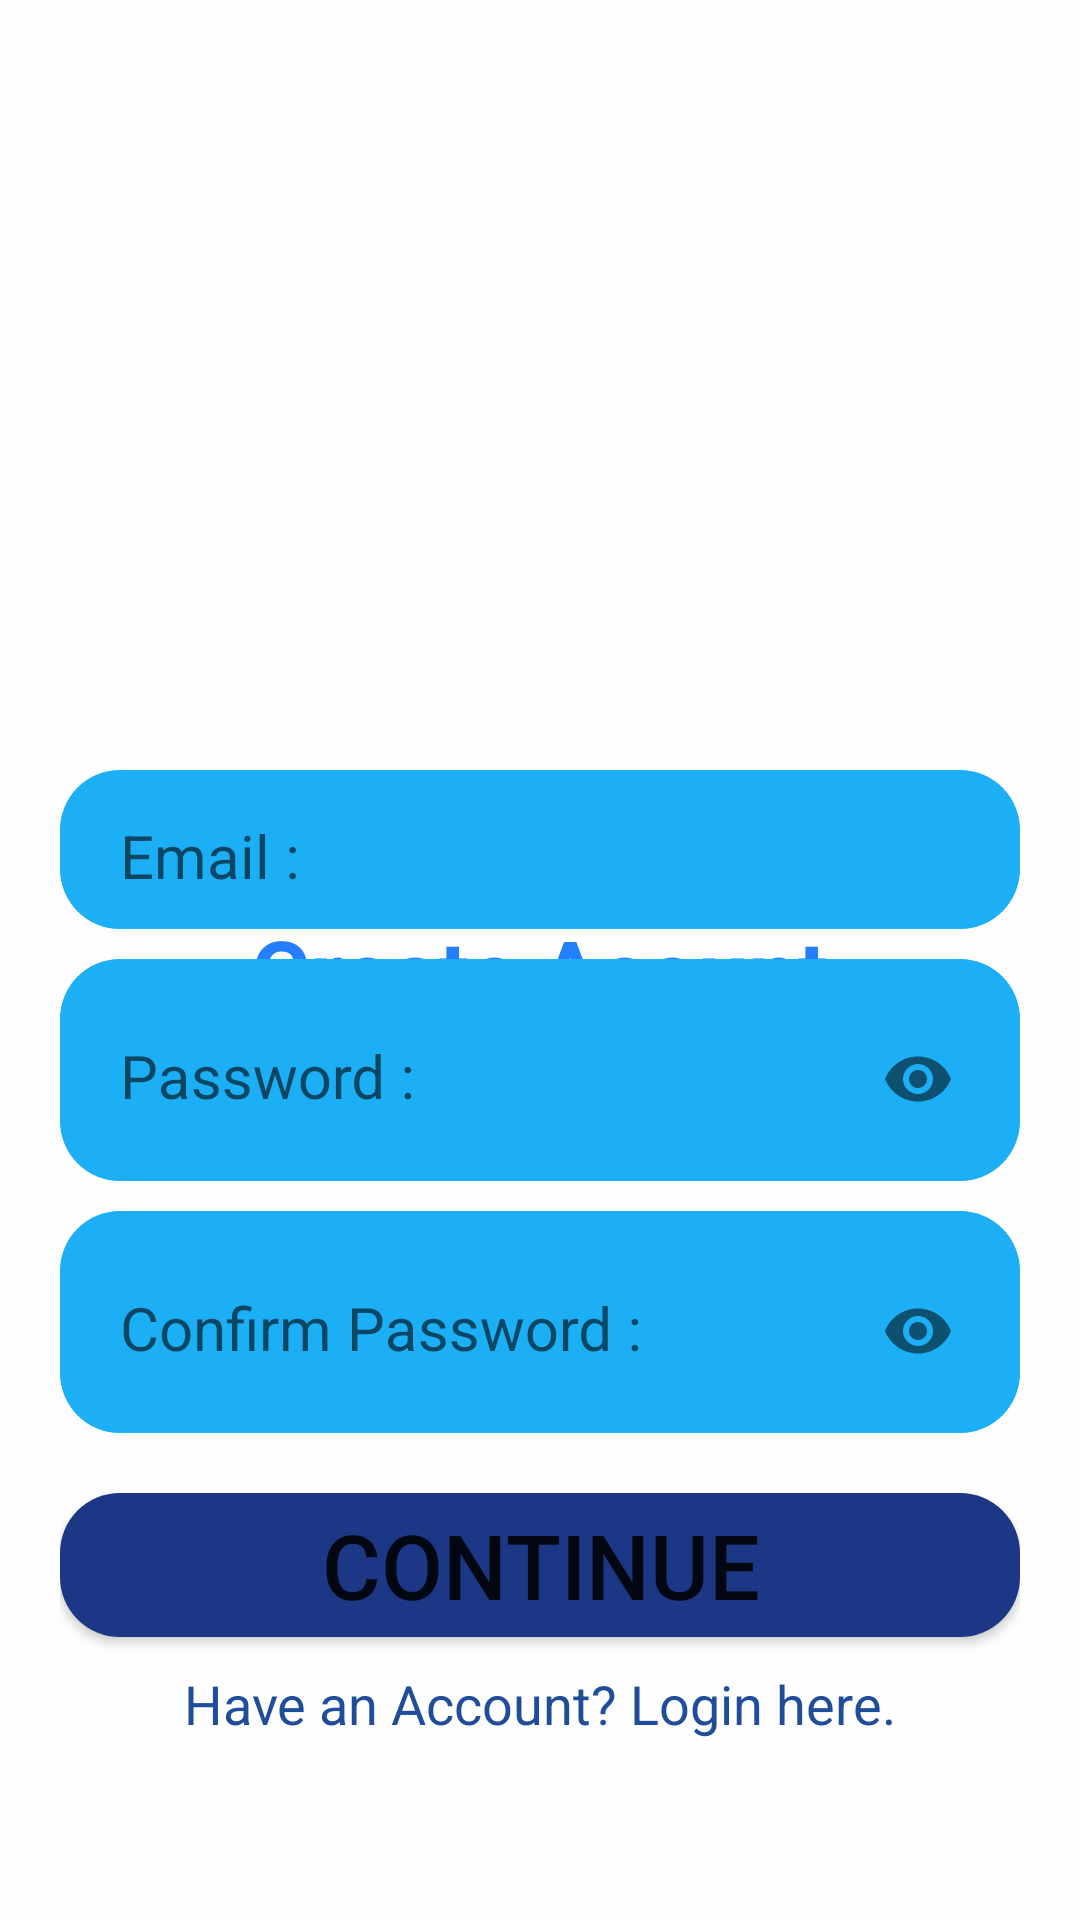

Layout XML and referenced resources for this Android screen:
<!-- AndroidManifest.xml: application theme Theme.EmailVerification -->
<!-- res/layout/activity_main.xml -->
<?xml version="1.0" encoding="utf-8"?>
<androidx.constraintlayout.widget.ConstraintLayout xmlns:android="http://schemas.android.com/apk/res/android"
    xmlns:app="http://schemas.android.com/apk/res-auto"
    xmlns:tools="http://schemas.android.com/tools"
    android:id="@+id/main"
    android:layout_width="match_parent"
    android:layout_height="match_parent"
    android:background="#FEFEFE"
    tools:context=".authentication.MainActivity">

    <LinearLayout
        android:layout_width="match_parent"
        android:layout_height="match_parent"
        android:layout_marginHorizontal="20dp"
        android:layout_marginVertical="40dp"
        android:orientation="vertical"
        app:layout_constraintBottom_toBottomOf="parent"
        app:layout_constraintEnd_toEndOf="parent"
        app:layout_constraintStart_toStartOf="parent"
        app:layout_constraintTop_toTopOf="parent">

        <androidx.constraintlayout.widget.ConstraintLayout
            android:layout_width="match_parent"
            android:layout_height="match_parent">

            <ImageView
                android:id="@+id/imageView"
                android:layout_width="match_parent"
                android:layout_height="350dp"
                android:scaleType="fitXY"
                app:layout_constraintBottom_toTopOf="@+id/textView3"
                app:layout_constraintEnd_toEndOf="parent"
                app:layout_constraintHorizontal_bias="0.5"
                app:layout_constraintStart_toStartOf="parent"
                app:layout_constraintTop_toTopOf="parent"
                app:layout_constraintVertical_bias="0.5"
                app:srcCompat="@drawable/register" />

            <TextView
                android:id="@+id/textView3"
                android:layout_width="wrap_content"
                android:layout_height="wrap_content"
                android:text="Create Acount"
                android:textColor="#247FFE"
                android:textSize="30sp"
                android:textStyle="bold"
                app:layout_constraintBottom_toTopOf="@+id/linearLayout"
                app:layout_constraintEnd_toEndOf="parent"
                app:layout_constraintHorizontal_bias="0.5"
                app:layout_constraintStart_toStartOf="parent"
                app:layout_constraintTop_toBottomOf="@+id/imageView" />

            <LinearLayout
                android:id="@+id/linearLayout"
                android:layout_width="match_parent"
                android:layout_height="wrap_content"
                android:layout_marginBottom="20dp"
                android:orientation="vertical"
                app:layout_constraintBottom_toTopOf="@id/touserdetailspage"
                app:layout_constraintEnd_toEndOf="parent"
                app:layout_constraintStart_toStartOf="parent">

                <com.google.android.material.textfield.TextInputLayout
                    android:id="@+id/textInputLayout"
                    android:layout_width="match_parent"
                    android:layout_height="wrap_content"
                    android:background="@drawable/inpput_edittext_bg"
                    android:paddingStart="20dp"
                    android:paddingTop="5dp"
                    android:paddingRight="10dp"
                    android:paddingBottom="10dp"
                    app:counterOverflowTextAppearance="@style/TextAppearance.AppCompat.Large"
                    app:hintTextColor="#2C2C2C">

                    <com.google.android.material.textfield.TextInputEditText
                        android:id="@+id/useremail"
                        android:layout_width="match_parent"
                        android:layout_height="wrap_content"
                        android:background="@android:color/transparent"
                        android:hint="Email : "
                        android:lines="1"
                        android:maxLength="100"
                        android:maxLines="1"
                        android:singleLine="true"
                        android:textColor="#FFFFFF"
                        android:textSize="20sp" />
                </com.google.android.material.textfield.TextInputLayout>

                <com.google.android.material.textfield.TextInputLayout
                    android:id="@+id/textInputLayout2"
                    android:layout_width="match_parent"
                    android:layout_height="wrap_content"
                    android:layout_marginTop="10dp"
                    android:background="@drawable/inpput_edittext_bg"
                    android:paddingStart="20dp"
                    android:paddingTop="5dp"
                    android:paddingRight="10dp"
                    android:paddingBottom="10dp"
                    app:counterOverflowTextAppearance="@style/TextAppearance.AppCompat.Large"
                    app:hintTextColor="#2C2C2C"
                    app:passwordToggleEnabled="true">

                    <com.google.android.material.textfield.TextInputEditText
                        android:id="@+id/userPassword"
                        android:layout_width="match_parent"
                        android:layout_height="wrap_content"
                        android:background="@android:color/transparent"
                        android:hint="Password : "
                        android:inputType="textPassword"
                        android:textColor="#FFFFFF"
                        android:textSize="20sp" />
                </com.google.android.material.textfield.TextInputLayout>

                <com.google.android.material.textfield.TextInputLayout
                    android:id="@+id/textInputLayout3"
                    android:layout_width="match_parent"
                    android:layout_height="wrap_content"
                    android:layout_marginTop="10dp"
                    android:background="@drawable/inpput_edittext_bg"
                    android:paddingStart="20dp"
                    android:paddingTop="5dp"
                    android:paddingRight="10dp"
                    android:paddingBottom="10dp"
                    app:counterOverflowTextAppearance="@style/TextAppearance.AppCompat.Large"
                    app:hintTextColor="#2C2C2C"
                    app:passwordToggleEnabled="true">

                    <com.google.android.material.textfield.TextInputEditText
                        android:id="@+id/confirmPassword"
                        android:layout_width="match_parent"
                        android:layout_height="wrap_content"
                        android:background="@android:color/transparent"
                        android:hint="Confirm Password : "
                        android:inputType="textPassword"
                        android:textColor="#FFFFFF"
                        android:textSize="20sp" />
                </com.google.android.material.textfield.TextInputLayout>

                <TextView
                    android:id="@+id/errmsg"
                    android:layout_width="match_parent"
                    android:layout_height="wrap_content"
                    android:padding="3dp"
                    android:text="Error"
                    android:textAlignment="center"
                    android:textColor="#FF0000"
                    android:textSize="18sp"
                    android:visibility="gone" />
            </LinearLayout>

            <Button
                android:id="@+id/touserdetailspage"
                android:layout_width="match_parent"
                android:layout_height="wrap_content"
                android:background="@drawable/button_bg"
                android:text="Continue"
                android:textSize="30sp"
                app:layout_constraintBottom_toTopOf="@+id/loginpage"
                app:layout_constraintEnd_toEndOf="parent"
                app:layout_constraintHorizontal_bias="1.0"
                app:layout_constraintStart_toStartOf="parent" />

            <TextView
                android:id="@+id/loginpage"
                android:layout_width="wrap_content"
                android:layout_height="wrap_content"
                android:layout_marginBottom="10dp"
                android:padding="10dp"
                android:singleLine="false"
                android:text="Have an Account? Login here."
                android:textColor="#204D99"
                android:textSize="18sp"
                app:layout_constraintBottom_toBottomOf="parent"
                app:layout_constraintEnd_toEndOf="parent"
                app:layout_constraintHorizontal_bias="0.5"
                app:layout_constraintStart_toStartOf="parent" />
        </androidx.constraintlayout.widget.ConstraintLayout>
    </LinearLayout>

</androidx.constraintlayout.widget.ConstraintLayout>
<!-- resources referenced by this layout -->
<resources>
  <!-- drawable button_bg (drawable) -->
  <?xml version="1.0" encoding="utf-8"?>
  <layer-list xmlns:android="http://schemas.android.com/apk/res/android">
          <item>
                  <shape android:shape="rectangle">
                          <solid android:color="#1C3785" />
                          <corners android:radius="20dp" />
                  </shape>
          </item>
  </layer-list>
  <!-- drawable inpput_edittext_bg (drawable) -->
  <?xml version="1.0" encoding="utf-8"?>
  <shape xmlns:android="http://schemas.android.com/apk/res/android"
      android:shape="rectangle">
  
      <solid android:color="#1CAFF5"
          />
  
      <corners android:radius="20dp"/>
  
  </shape>
  <style name="Theme.EmailVerification" parent="Base.Theme.EmailVerification" />
  <style name="Base.Theme.EmailVerification" parent="Theme.AppCompat.DayNight">
          
          
      </style>
</resources>
